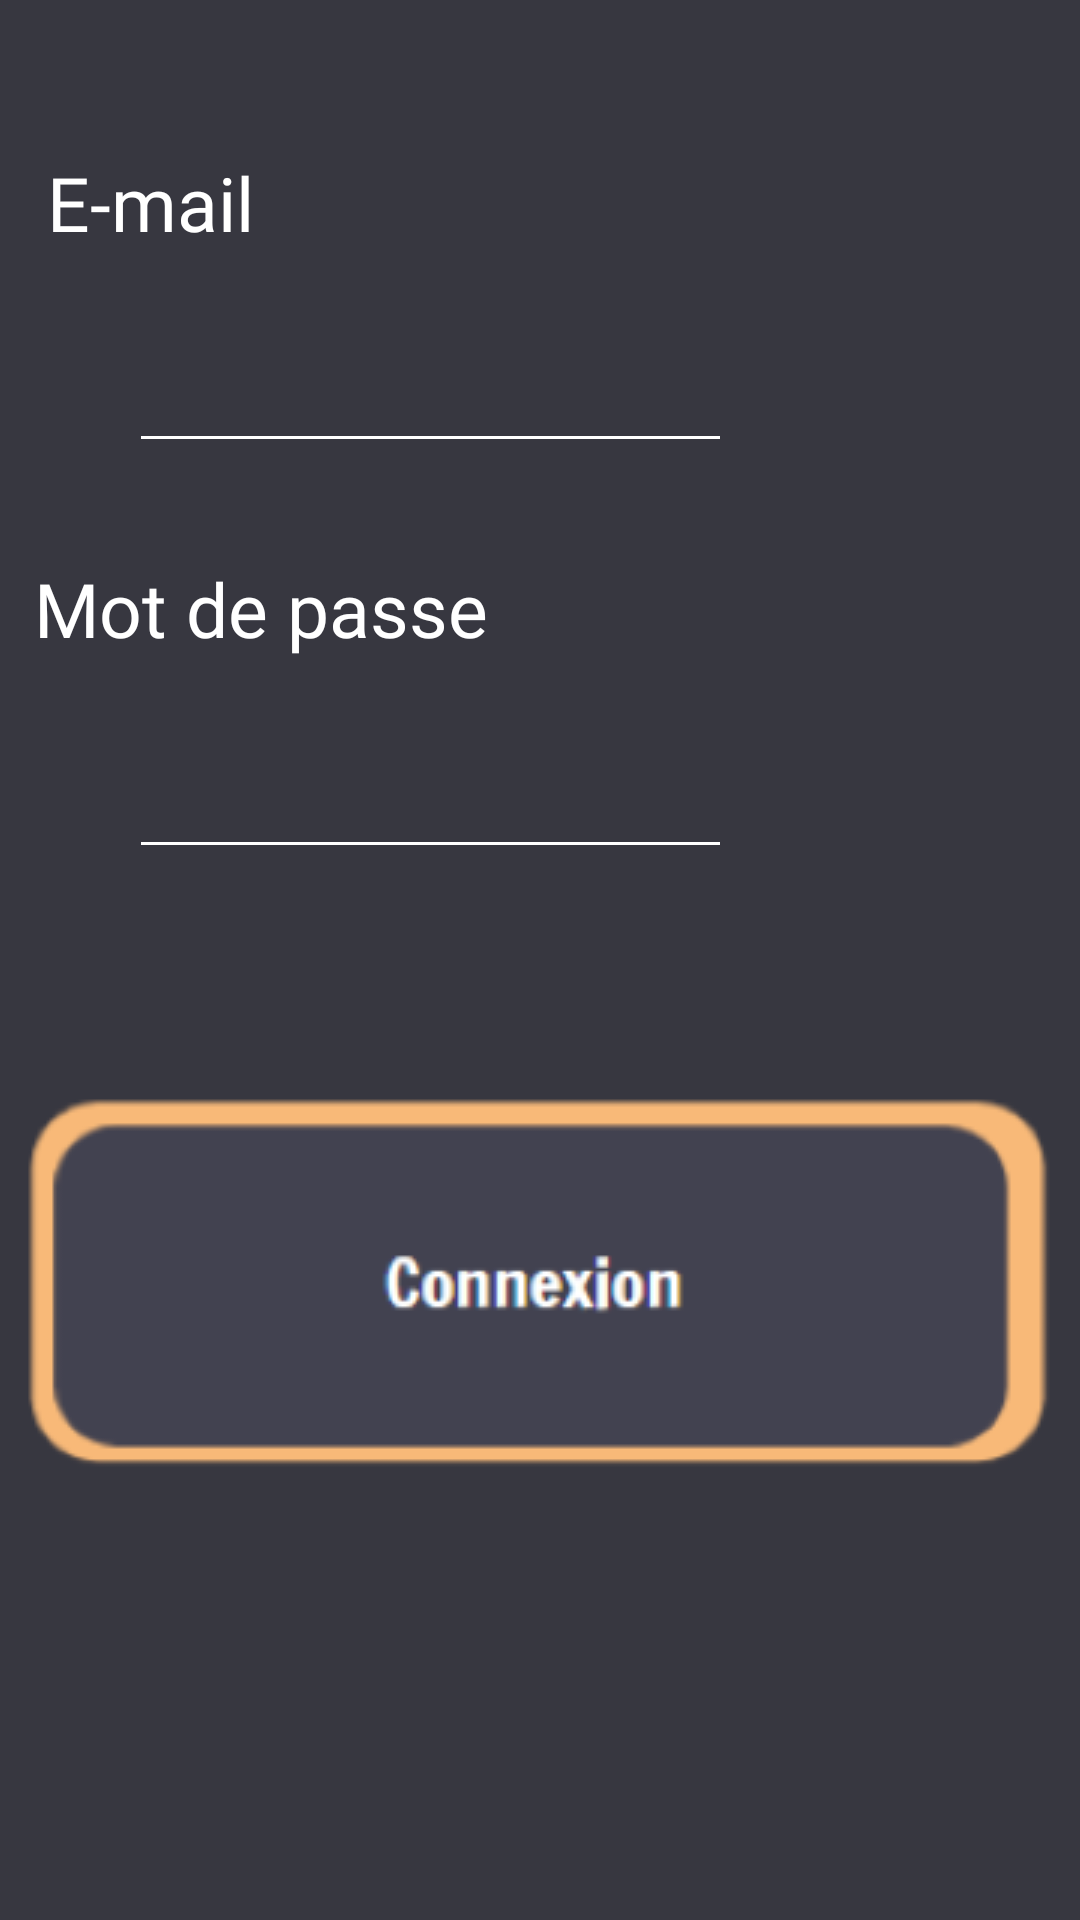

Android layout source for this screen:
<!-- AndroidManifest.xml: application theme Theme.Ptut_S3 -->
<!-- res/layout/connexion_page.xml -->
<?xml version="1.0" encoding="utf-8"?>
<androidx.constraintlayout.widget.ConstraintLayout xmlns:android="http://schemas.android.com/apk/res/android"
    xmlns:app="http://schemas.android.com/apk/res-auto"
    xmlns:tools="http://schemas.android.com/tools"
    android:layout_width="match_parent"
    android:layout_height="match_parent"
    android:background="@color/fond">

    <TextView
        android:id="@+id/titre_connexion"
        android:layout_width="wrap_content"
        android:layout_height="wrap_content"
        android:layout_marginStart="17dp"
        android:layout_marginTop="16dp"
        android:layout_marginEnd="197dp"

        android:layout_marginBottom="672dp"
        android:fontFamily="@font/francoisone"
        android:text="@string/connexion_name"
        android:textColor="@color/white"
        android:textSize="30sp"
        app:layout_constraintBottom_toBottomOf="parent"
        app:layout_constraintEnd_toEndOf="parent"
        app:layout_constraintStart_toStartOf="parent"
        app:layout_constraintTop_toTopOf="parent" />

    <View
        android:id="@+id/myRectangleView"
        android:layout_width="250dp"
        android:layout_height="4dp"
        android:layout_marginStart="16dp"
        android:layout_marginEnd="145dp"
        android:layout_marginBottom="668dp"
        android:background="@drawable/rectangle"
        app:layout_constraintBottom_toBottomOf="parent"
        app:layout_constraintEnd_toEndOf="parent"
        app:layout_constraintHorizontal_bias="1.0"
        app:layout_constraintStart_toStartOf="parent"
        app:layout_constraintTop_toBottomOf="@+id/titre_connexion"
        app:layout_constraintVertical_bias="1.0" />

    <TextView
        android:id="@+id/mail"
        android:layout_width="wrap_content"
        android:layout_height="wrap_content"

        android:layout_marginStart="43dp"
        android:layout_marginTop="78dp"
        android:layout_marginEnd="303dp"
        android:layout_marginBottom="555dp"
        android:fontFamily="@font/francoisone"
        android:text="@string/mail"
        android:textColor="@color/white"
        android:textSize="25sp"
        app:layout_constraintBottom_toBottomOf="parent"
        app:layout_constraintEnd_toEndOf="parent"
        app:layout_constraintStart_toStartOf="parent"
        app:layout_constraintTop_toBottomOf="@+id/myRectangleView" />

    <EditText
        android:id="@+id/plain_text_input"
        android:layout_width="201dp"
        android:layout_height="50dp"
        android:layout_marginStart="43dp"
        android:layout_marginTop="20dp"
        android:layout_marginEnd="167dp"
        android:layout_marginBottom="520dp"
        android:backgroundTint="@android:color/white"
        android:inputType="text"
        app:layout_constraintBottom_toBottomOf="parent"
        app:layout_constraintEnd_toEndOf="parent"
        app:layout_constraintHorizontal_bias="0.0"
        app:layout_constraintStart_toStartOf="parent"
        app:layout_constraintTop_toBottomOf="@+id/mail"
        app:layout_constraintVertical_bias="0.0" />

    <TextView
        android:id="@+id/mdp"
        android:layout_width="wrap_content"
        android:layout_height="wrap_content"

        android:layout_marginStart="44dp"
        android:layout_marginTop="65dp"
        android:layout_marginEnd="230dp"
        android:fontFamily="@font/francoisone"
        android:text="@string/mdp"
        android:textColor="@color/white"
        android:textSize="25sp"
        app:layout_constraintBottom_toTopOf="@+id/plain_text_input2"
        app:layout_constraintEnd_toEndOf="parent"
        app:layout_constraintStart_toStartOf="parent"
        app:layout_constraintTop_toBottomOf="@+id/plain_text_input" />

    <EditText
        android:id="@+id/plain_text_input2"
        android:layout_width="201dp"
        android:layout_height="50dp"
        android:layout_marginStart="43dp"
        android:layout_marginTop="20dp"
        android:layout_marginEnd="167dp"
        android:layout_marginBottom="384dp"
        android:backgroundTint="@android:color/white"
        android:inputType="text"
        app:layout_constraintBottom_toBottomOf="parent"
        app:layout_constraintEnd_toEndOf="parent"
        app:layout_constraintHorizontal_bias="0.0"
        app:layout_constraintStart_toStartOf="parent"
        app:layout_constraintTop_toBottomOf="@+id/mdp" />

    <ImageView
        android:id="@+id/connexion"
        android:layout_width="345dp"
        android:layout_height="150dp"
        android:layout_marginStart="33dp"
        android:layout_marginTop="100dp"
        android:layout_marginEnd="33dp"
        android:layout_marginBottom="174dp"
        android:src="@drawable/connexion"
        app:layout_constraintBottom_toBottomOf="parent"
        app:layout_constraintEnd_toEndOf="parent"
        app:layout_constraintStart_toStartOf="parent"
        app:layout_constraintTop_toBottomOf="@+id/plain_text_input2" />

</androidx.constraintlayout.widget.ConstraintLayout>
<!-- resources referenced by this layout -->
<resources>
  <color name="fond">#373740</color>
  <color name="white">#FFFFFFFF</color>
  <!-- drawable connexion: png bitmap (drawable-xxhdpi, 7761 bytes) -->
  <string name="connexion_name">Connectez-vous</string>
  <string name="mail">E-mail</string>
  <string name="mdp">Mot de passe</string>
  <style name="Theme.Ptut_S3" parent="Theme.MaterialComponents.DayNight.DarkActionBar">
          
          <item name="colorPrimary">@color/purple_500</item>
          <item name="colorPrimaryVariant">@color/purple_700</item>
          <item name="colorOnPrimary">@color/white</item>
          
          <item name="colorSecondary">@color/teal_200</item>
          <item name="colorSecondaryVariant">@color/teal_700</item>
          <item name="colorOnSecondary">@color/black</item>
          
          <item name="android:statusBarColor" tools:targetApi="l">?attr/colorPrimaryVariant</item>
          
      </style>
  <color name="purple_500">#FF6200EE</color>
  <color name="purple_700">#FF3700B3</color>
  <color name="teal_200">#FF03DAC5</color>
  <color name="teal_700">#FF018786</color>
  <color name="black">#FF000000</color>
</resources>
